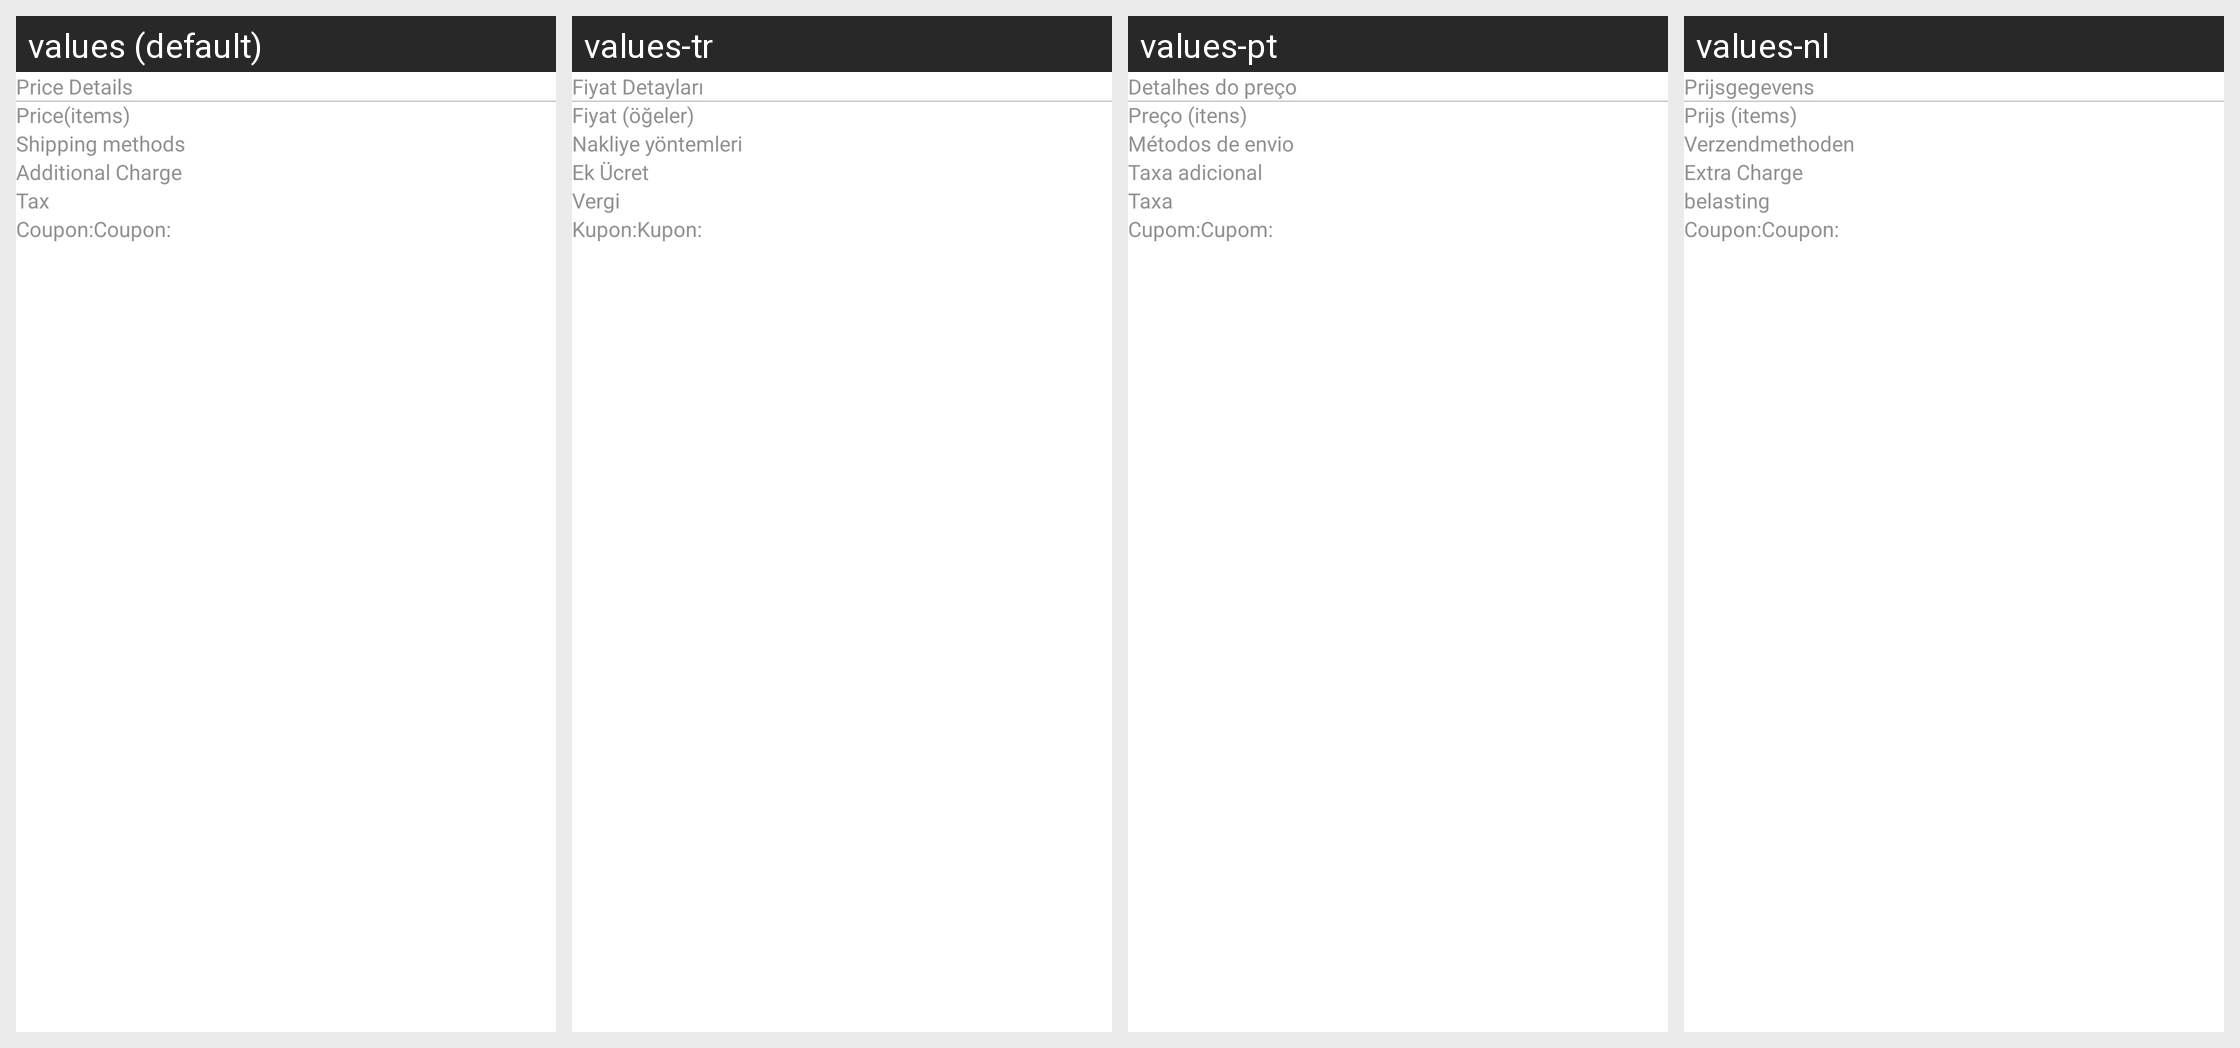

For this localized Android screen grid, give each drawn string resource with its value in every locale shown.
Android screen res/layout/cell_amountinfo.xml rendered under 4 locales, left to right: values (default), values-tr, values-pt, values-nl. Device: Nexus 5 (rendered at 1080×1920; each locale shown at half size, 540×960, under a caption strip naming it); theme AppTheme.
Other locales in the repository, not shown: values-ar, values-da, values-de, values-es, values-fr, values-hi, values-it, values-ru.
Strings drawn on this screen, with the default value and each locale's value (text and hints the layout hard-codes, and strings that could not be matched under every locale, appear in the picture but are not listed):

price_details
  values: Price Details
  values-tr: Fiyat Detayları
  values-pt: Detalhes do preço
  values-nl: Prijsgegevens

price_items
  values: Price(items)
  values-tr: Fiyat (öğeler)
  values-pt: Preço (itens)
  values-nl: Prijs (items)

shipping_methods
  values: Shipping methods
  values-tr: Nakliye yöntemleri
  values-pt: Métodos de envio
  values-nl: Verzendmethoden

additional_charge
  values: Additional Charge
  values-tr: Ek Ücret
  values-pt: Taxa adicional
  values-nl: Extra Charge

tax
  values: Tax
  values-tr: Vergi
  values-pt: Taxa
  values-nl: belasting

coupon
  values: Coupon:
  values-tr: Kupon:
  values-pt: Cupom:
  values-nl: Coupon:
